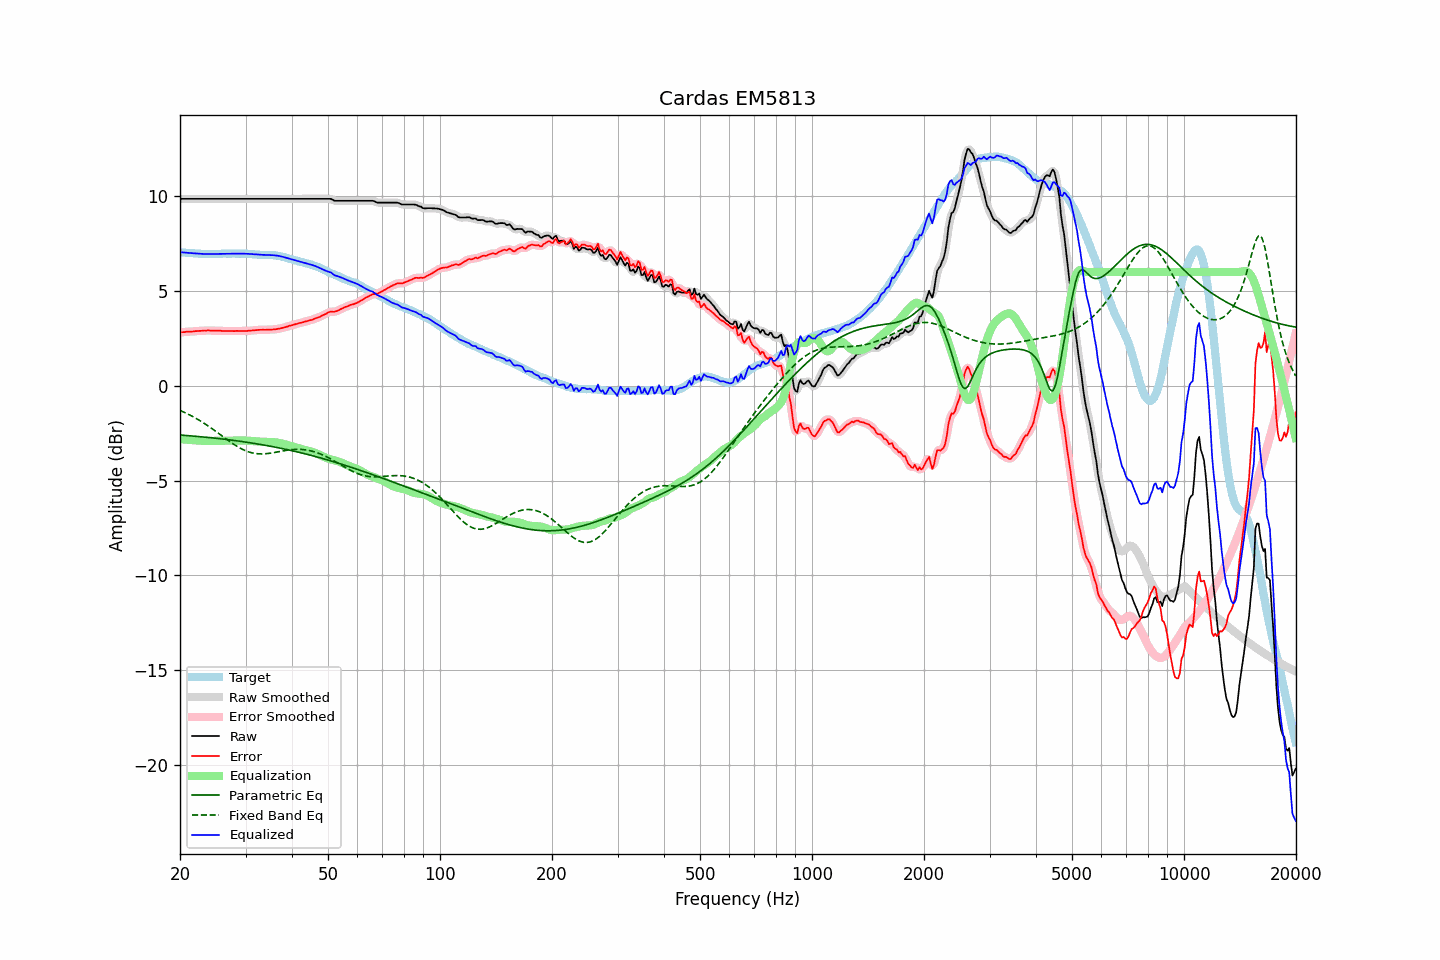

Values plotted in this chart, from the file beside it:
frequency, raw, error, smoothed, error_smoothed, equalization, parametric_eq, fixed_band_eq, equalized_raw, equalized_smoothed, target
20.00, 9.86, 2.81, 9.86, 2.81, -2.81, -2.60, -1.30, 7.04, 7.04, 7.05
20.20, 9.86, 2.82, 9.86, 2.82, -2.82, -2.60, -1.34, 7.04, 7.04, 7.04
20.40, 9.86, 2.83, 9.86, 2.83, -2.83, -2.61, -1.37, 7.03, 7.03, 7.03
20.61, 9.86, 2.83, 9.86, 2.84, -2.83, -2.62, -1.41, 7.02, 7.02, 7.03
20.81, 9.86, 2.85, 9.86, 2.85, -2.84, -2.62, -1.45, 7.01, 7.01, 7.01
21.02, 9.86, 2.85, 9.86, 2.85, -2.85, -2.63, -1.49, 7.01, 7.01, 7.00
21.23, 9.86, 2.86, 9.86, 2.86, -2.86, -2.64, -1.54, 7.00, 7.00, 6.99
21.44, 9.86, 2.85, 9.86, 2.86, -2.86, -2.64, -1.58, 6.99, 6.99, 7.00
21.66, 9.86, 2.86, 9.86, 2.86, -2.87, -2.65, -1.63, 6.99, 6.99, 6.99
21.87, 9.86, 2.87, 9.86, 2.87, -2.87, -2.66, -1.67, 6.98, 6.98, 6.98
22.09, 9.86, 2.88, 9.86, 2.88, -2.88, -2.67, -1.72, 6.98, 6.98, 6.97
22.31, 9.86, 2.88, 9.86, 2.89, -2.89, -2.67, -1.77, 6.97, 6.97, 6.97
22.54, 9.86, 2.89, 9.86, 2.89, -2.89, -2.68, -1.82, 6.96, 6.96, 6.96
22.76, 9.86, 2.90, 9.86, 2.90, -2.90, -2.69, -1.87, 6.96, 6.96, 6.96
22.99, 9.86, 2.91, 9.86, 2.91, -2.91, -2.70, -1.92, 6.95, 6.95, 6.95
23.22, 9.86, 2.92, 9.86, 2.91, -2.91, -2.71, -1.98, 6.95, 6.95, 6.94
23.45, 9.86, 2.91, 9.86, 2.91, -2.91, -2.71, -2.03, 6.95, 6.95, 6.95
23.69, 9.86, 2.92, 9.86, 2.92, -2.91, -2.72, -2.09, 6.95, 6.95, 6.94
23.92, 9.86, 2.92, 9.86, 2.91, -2.91, -2.73, -2.15, 6.95, 6.95, 6.94
24.16, 9.86, 2.91, 9.86, 2.91, -2.91, -2.74, -2.21, 6.95, 6.95, 6.95
24.40, 9.86, 2.90, 9.86, 2.90, -2.91, -2.75, -2.27, 6.95, 6.95, 6.96
24.65, 9.86, 2.90, 9.86, 2.90, -2.91, -2.76, -2.33, 6.95, 6.95, 6.96
24.89, 9.86, 2.90, 9.86, 2.90, -2.90, -2.77, -2.39, 6.95, 6.95, 6.96
25.14, 9.86, 2.90, 9.86, 2.90, -2.90, -2.78, -2.45, 6.96, 6.96, 6.95
25.39, 9.86, 2.90, 9.86, 2.90, -2.90, -2.78, -2.51, 6.96, 6.96, 6.95
25.65, 9.86, 2.90, 9.86, 2.90, -2.90, -2.79, -2.57, 6.96, 6.96, 6.95
25.91, 9.86, 2.89, 9.86, 2.89, -2.89, -2.80, -2.64, 6.96, 6.96, 6.96
26.16, 9.86, 2.88, 9.86, 2.89, -2.89, -2.81, -2.70, 6.96, 6.96, 6.97
26.43, 9.86, 2.89, 9.86, 2.89, -2.89, -2.82, -2.76, 6.97, 6.97, 6.97
26.69, 9.86, 2.89, 9.86, 2.89, -2.89, -2.83, -2.82, 6.97, 6.97, 6.97
26.96, 9.86, 2.89, 9.86, 2.89, -2.89, -2.84, -2.88, 6.97, 6.97, 6.97
27.23, 9.86, 2.89, 9.86, 2.89, -2.89, -2.86, -2.94, 6.97, 6.97, 6.97
27.50, 9.86, 2.89, 9.86, 2.89, -2.89, -2.87, -3.00, 6.97, 6.97, 6.97
27.77, 9.86, 2.88, 9.86, 2.89, -2.89, -2.88, -3.06, 6.97, 6.97, 6.98
28.05, 9.86, 2.88, 9.86, 2.89, -2.89, -2.89, -3.12, 6.97, 6.97, 6.97
28.33, 9.86, 2.89, 9.86, 2.89, -2.89, -2.90, -3.17, 6.97, 6.97, 6.96
28.62, 9.86, 2.89, 9.86, 2.89, -2.89, -2.91, -3.22, 6.97, 6.97, 6.96
28.90, 9.86, 2.89, 9.86, 2.89, -2.89, -2.92, -3.27, 6.97, 6.97, 6.97
29.19, 9.86, 2.89, 9.86, 2.89, -2.89, -2.93, -3.32, 6.97, 6.97, 6.97
29.48, 9.86, 2.89, 9.86, 2.89, -2.89, -2.95, -3.36, 6.97, 6.97, 6.97
29.78, 9.86, 2.89, 9.86, 2.89, -2.89, -2.96, -3.40, 6.97, 6.97, 6.97
30.08, 9.86, 2.88, 9.86, 2.89, -2.89, -2.97, -3.43, 6.96, 6.96, 6.97
30.38, 9.86, 2.89, 9.86, 2.89, -2.90, -2.98, -3.47, 6.96, 6.96, 6.96
30.68, 9.86, 2.91, 9.86, 2.90, -2.90, -3.00, -3.50, 6.95, 6.95, 6.95
30.99, 9.86, 2.91, 9.86, 2.91, -2.91, -3.01, -3.52, 6.95, 6.95, 6.95
31.30, 9.86, 2.92, 9.86, 2.92, -2.92, -3.02, -3.54, 6.94, 6.94, 6.94
31.61, 9.86, 2.92, 9.86, 2.92, -2.92, -3.04, -3.56, 6.93, 6.93, 6.93
31.93, 9.86, 2.93, 9.86, 2.93, -2.93, -3.05, -3.57, 6.93, 6.93, 6.92
32.24, 9.86, 2.94, 9.86, 2.94, -2.94, -3.06, -3.58, 6.92, 6.92, 6.92
32.57, 9.86, 2.95, 9.86, 2.95, -2.94, -3.08, -3.59, 6.91, 6.91, 6.91
32.89, 9.86, 2.95, 9.86, 2.95, -2.95, -3.09, -3.59, 6.91, 6.91, 6.91
33.22, 9.86, 2.95, 9.86, 2.95, -2.95, -3.11, -3.59, 6.91, 6.91, 6.90
33.55, 9.86, 2.95, 9.86, 2.95, -2.95, -3.12, -3.59, 6.90, 6.90, 6.90
33.89, 9.86, 2.95, 9.86, 2.95, -2.96, -3.14, -3.59, 6.90, 6.90, 6.91
34.23, 9.86, 2.96, 9.86, 2.96, -2.96, -3.15, -3.58, 6.90, 6.90, 6.90
34.57, 9.86, 2.96, 9.86, 2.96, -2.96, -3.17, -3.57, 6.90, 6.90, 6.89
34.92, 9.86, 2.97, 9.86, 2.96, -2.96, -3.18, -3.56, 6.89, 6.89, 6.89
35.27, 9.86, 2.96, 9.86, 2.96, -2.97, -3.20, -3.54, 6.89, 6.89, 6.90
35.62, 9.86, 2.97, 9.86, 2.97, -2.97, -3.22, -3.53, 6.88, 6.88, 6.88
35.97, 9.86, 2.98, 9.86, 2.98, -2.98, -3.23, -3.51, 6.88, 6.88, 6.88
... 635 more rows
